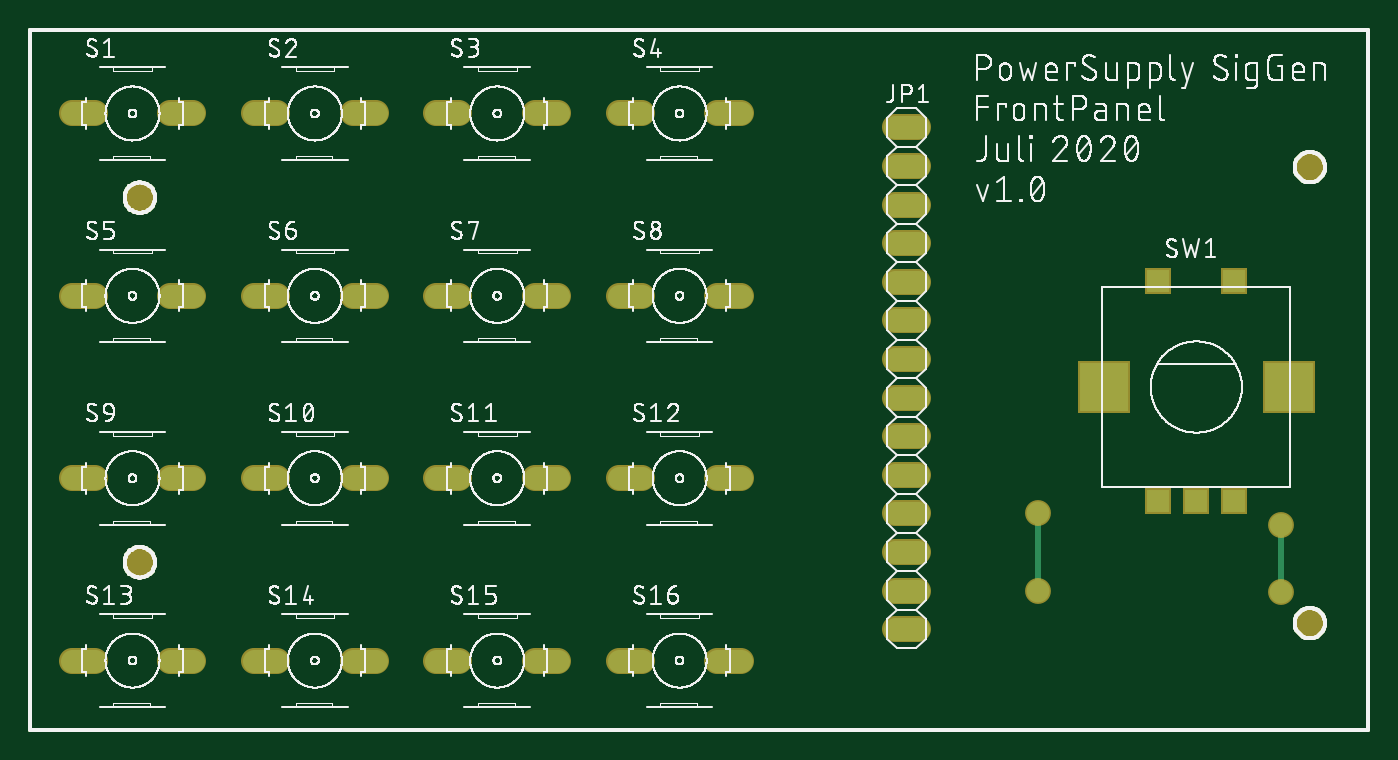
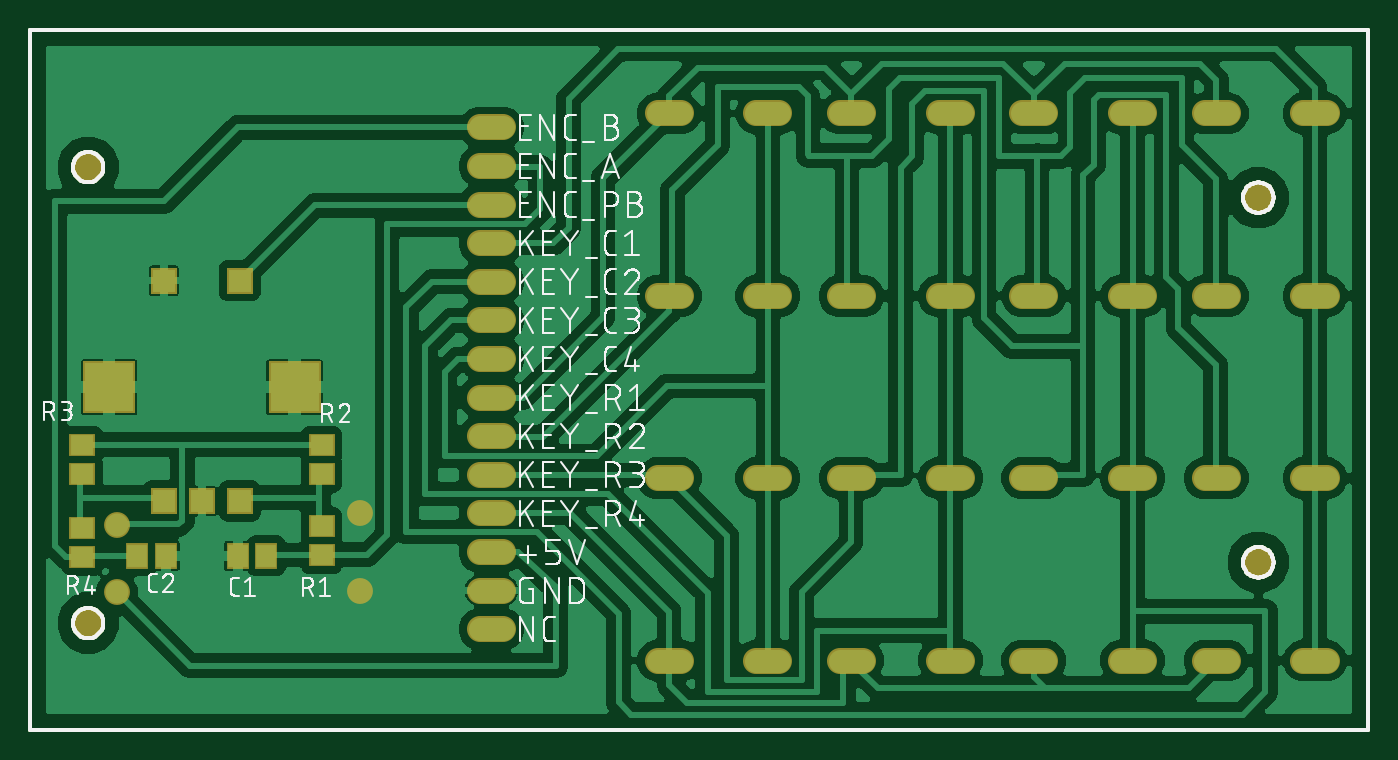
Circuit board: 8 layer files. Board 88.0 x 46.0 mm.
- bottom_copper: copper_bottom.gbr (266619 bytes)
- top_copper: copper_top.gbr (7671 bytes)
- outline: profile.gbr (5548 bytes)
- bottom_silk: silkscreen_bottom.gbr (81141 bytes)
- top_silk: silkscreen_top.gbr (314735 bytes)
- bottom_mask: soldermask_bottom.gbr (2580 bytes)
- top_mask: soldermask_top.gbr (2283 bytes)
- paste: solderpaste_bottom.gbr (442 bytes)

=== bottom_copper: copper_bottom.gbr (266619 bytes, source omitted) ===
=== top_copper: copper_top.gbr (7671 bytes, source omitted) ===
=== outline: profile.gbr ===
G04 EAGLE Gerber RS-274X export*
G75*
%MOMM*%
%FSLAX34Y34*%
%LPD*%
%IN*%
%IPPOS*%
%AMOC8*
5,1,8,0,0,1.08239X$1,22.5*%
G01*
%ADD10C,0.254000*%


D10*
X0Y0D02*
X880000Y0D01*
X880000Y460000D01*
X0Y460000D01*
X0Y0D01*
X81900Y109563D02*
X81824Y108694D01*
X81672Y107834D01*
X81446Y106990D01*
X81148Y106170D01*
X80779Y105378D01*
X80342Y104622D01*
X79841Y103907D01*
X79280Y103238D01*
X78662Y102620D01*
X77993Y102059D01*
X77278Y101558D01*
X76522Y101121D01*
X75730Y100752D01*
X74910Y100454D01*
X74066Y100228D01*
X73207Y100076D01*
X72337Y100000D01*
X71463Y100000D01*
X70594Y100076D01*
X69734Y100228D01*
X68890Y100454D01*
X68070Y100752D01*
X67278Y101121D01*
X66522Y101558D01*
X65807Y102059D01*
X65138Y102620D01*
X64520Y103238D01*
X63959Y103907D01*
X63458Y104622D01*
X63021Y105378D01*
X62652Y106170D01*
X62354Y106990D01*
X62128Y107834D01*
X61976Y108694D01*
X61900Y109563D01*
X61900Y110437D01*
X61976Y111307D01*
X62128Y112166D01*
X62354Y113010D01*
X62652Y113830D01*
X63021Y114622D01*
X63458Y115378D01*
X63959Y116093D01*
X64520Y116762D01*
X65138Y117380D01*
X65807Y117941D01*
X66522Y118442D01*
X67278Y118879D01*
X68070Y119248D01*
X68890Y119546D01*
X69734Y119772D01*
X70594Y119924D01*
X71463Y120000D01*
X72337Y120000D01*
X73207Y119924D01*
X74066Y119772D01*
X74910Y119546D01*
X75730Y119248D01*
X76522Y118879D01*
X77278Y118442D01*
X77993Y117941D01*
X78662Y117380D01*
X79280Y116762D01*
X79841Y116093D01*
X80342Y115378D01*
X80779Y114622D01*
X81148Y113830D01*
X81446Y113010D01*
X81672Y112166D01*
X81824Y111307D01*
X81900Y110437D01*
X81900Y109563D01*
X81900Y349563D02*
X81824Y348694D01*
X81672Y347834D01*
X81446Y346990D01*
X81148Y346170D01*
X80779Y345378D01*
X80342Y344622D01*
X79841Y343907D01*
X79280Y343238D01*
X78662Y342620D01*
X77993Y342059D01*
X77278Y341558D01*
X76522Y341121D01*
X75730Y340752D01*
X74910Y340454D01*
X74066Y340228D01*
X73207Y340076D01*
X72337Y340000D01*
X71463Y340000D01*
X70594Y340076D01*
X69734Y340228D01*
X68890Y340454D01*
X68070Y340752D01*
X67278Y341121D01*
X66522Y341558D01*
X65807Y342059D01*
X65138Y342620D01*
X64520Y343238D01*
X63959Y343907D01*
X63458Y344622D01*
X63021Y345378D01*
X62652Y346170D01*
X62354Y346990D01*
X62128Y347834D01*
X61976Y348694D01*
X61900Y349563D01*
X61900Y350437D01*
X61976Y351307D01*
X62128Y352166D01*
X62354Y353010D01*
X62652Y353830D01*
X63021Y354622D01*
X63458Y355378D01*
X63959Y356093D01*
X64520Y356762D01*
X65138Y357380D01*
X65807Y357941D01*
X66522Y358442D01*
X67278Y358879D01*
X68070Y359248D01*
X68890Y359546D01*
X69734Y359772D01*
X70594Y359924D01*
X71463Y360000D01*
X72337Y360000D01*
X73207Y359924D01*
X74066Y359772D01*
X74910Y359546D01*
X75730Y359248D01*
X76522Y358879D01*
X77278Y358442D01*
X77993Y357941D01*
X78662Y357380D01*
X79280Y356762D01*
X79841Y356093D01*
X80342Y355378D01*
X80779Y354622D01*
X81148Y353830D01*
X81446Y353010D01*
X81672Y352166D01*
X81824Y351307D01*
X81900Y350437D01*
X81900Y349563D01*
X851900Y369563D02*
X851824Y368694D01*
X851672Y367834D01*
X851446Y366990D01*
X851148Y366170D01*
X850779Y365378D01*
X850342Y364622D01*
X849841Y363907D01*
X849280Y363238D01*
X848662Y362620D01*
X847993Y362059D01*
X847278Y361558D01*
X846522Y361121D01*
X845730Y360752D01*
X844910Y360454D01*
X844066Y360228D01*
X843207Y360076D01*
X842337Y360000D01*
X841463Y360000D01*
X840594Y360076D01*
X839734Y360228D01*
X838890Y360454D01*
X838070Y360752D01*
X837278Y361121D01*
X836522Y361558D01*
X835807Y362059D01*
X835138Y362620D01*
X834520Y363238D01*
X833959Y363907D01*
X833458Y364622D01*
X833021Y365378D01*
X832652Y366170D01*
X832354Y366990D01*
X832128Y367834D01*
X831976Y368694D01*
X831900Y369563D01*
X831900Y370437D01*
X831976Y371307D01*
X832128Y372166D01*
X832354Y373010D01*
X832652Y373830D01*
X833021Y374622D01*
X833458Y375378D01*
X833959Y376093D01*
X834520Y376762D01*
X835138Y377380D01*
X835807Y377941D01*
X836522Y378442D01*
X837278Y378879D01*
X838070Y379248D01*
X838890Y379546D01*
X839734Y379772D01*
X840594Y379924D01*
X841463Y380000D01*
X842337Y380000D01*
X843207Y379924D01*
X844066Y379772D01*
X844910Y379546D01*
X845730Y379248D01*
X846522Y378879D01*
X847278Y378442D01*
X847993Y377941D01*
X848662Y377380D01*
X849280Y376762D01*
X849841Y376093D01*
X850342Y375378D01*
X850779Y374622D01*
X851148Y373830D01*
X851446Y373010D01*
X851672Y372166D01*
X851824Y371307D01*
X851900Y370437D01*
X851900Y369563D01*
X851900Y69563D02*
X851824Y68694D01*
X851672Y67834D01*
X851446Y66990D01*
X851148Y66170D01*
X850779Y65378D01*
X850342Y64622D01*
X849841Y63907D01*
X849280Y63238D01*
X848662Y62620D01*
X847993Y62059D01*
X847278Y61558D01*
X846522Y61121D01*
X845730Y60752D01*
X844910Y60454D01*
X844066Y60228D01*
X843207Y60076D01*
X842337Y60000D01*
X841463Y60000D01*
X840594Y60076D01*
X839734Y60228D01*
X838890Y60454D01*
X838070Y60752D01*
X837278Y61121D01*
X836522Y61558D01*
X835807Y62059D01*
X835138Y62620D01*
X834520Y63238D01*
X833959Y63907D01*
X833458Y64622D01*
X833021Y65378D01*
X832652Y66170D01*
X832354Y66990D01*
X832128Y67834D01*
X831976Y68694D01*
X831900Y69563D01*
X831900Y70437D01*
X831976Y71307D01*
X832128Y72166D01*
X832354Y73010D01*
X832652Y73830D01*
X833021Y74622D01*
X833458Y75378D01*
X833959Y76093D01*
X834520Y76762D01*
X835138Y77380D01*
X835807Y77941D01*
X836522Y78442D01*
X837278Y78879D01*
X838070Y79248D01*
X838890Y79546D01*
X839734Y79772D01*
X840594Y79924D01*
X841463Y80000D01*
X842337Y80000D01*
X843207Y79924D01*
X844066Y79772D01*
X844910Y79546D01*
X845730Y79248D01*
X846522Y78879D01*
X847278Y78442D01*
X847993Y77941D01*
X848662Y77380D01*
X849280Y76762D01*
X849841Y76093D01*
X850342Y75378D01*
X850779Y74622D01*
X851148Y73830D01*
X851446Y73010D01*
X851672Y72166D01*
X851824Y71307D01*
X851900Y70437D01*
X851900Y69563D01*
M02*

=== bottom_silk: silkscreen_bottom.gbr (81141 bytes, source omitted) ===
=== top_silk: silkscreen_top.gbr (314735 bytes, source omitted) ===
=== bottom_mask: soldermask_bottom.gbr ===
G04 EAGLE Gerber RS-274X export*
G75*
%MOMM*%
%FSLAX34Y34*%
%LPD*%
%INSoldermask Bottom*%
%IPPOS*%
%AMOC8*
5,1,8,0,0,1.08239X$1,22.5*%
G01*
%ADD10C,2.203200*%
%ADD11C,1.727200*%
%ADD12R,1.711200X1.711200*%
%ADD13R,3.419200X3.419200*%
%ADD14R,1.703200X1.503200*%
%ADD15R,1.503200X1.703200*%
%ADD16C,1.703200*%


D10*
X71900Y110000D03*
X71900Y350000D03*
X841900Y370000D03*
X841900Y70000D03*
D11*
X584200Y396240D02*
X568960Y396240D01*
X568960Y370840D02*
X584200Y370840D01*
X584200Y345440D02*
X568960Y345440D01*
X568960Y320040D02*
X584200Y320040D01*
X584200Y294640D02*
X568960Y294640D01*
X568960Y269240D02*
X584200Y269240D01*
X584200Y243840D02*
X568960Y243840D01*
X568960Y218440D02*
X584200Y218440D01*
X584200Y193040D02*
X568960Y193040D01*
X568960Y167640D02*
X584200Y167640D01*
X584200Y142240D02*
X568960Y142240D01*
X568960Y116840D02*
X584200Y116840D01*
X584200Y91440D02*
X568960Y91440D01*
X568960Y66040D02*
X584200Y66040D01*
D12*
X742120Y150360D03*
X767120Y150360D03*
X792120Y150360D03*
X742120Y295360D03*
X792120Y295360D03*
D13*
X706120Y225360D03*
X828120Y225360D03*
D11*
X42228Y405360D02*
X26988Y405360D01*
X92012Y405360D02*
X107252Y405360D01*
X146988Y405360D02*
X162228Y405360D01*
X212012Y405360D02*
X227252Y405360D01*
X266988Y405360D02*
X282228Y405360D01*
X332012Y405360D02*
X347252Y405360D01*
X386988Y405360D02*
X402228Y405360D01*
X452012Y405360D02*
X467252Y405360D01*
X42228Y285360D02*
X26988Y285360D01*
X92012Y285360D02*
X107252Y285360D01*
X146988Y285360D02*
X162228Y285360D01*
X212012Y285360D02*
X227252Y285360D01*
X266988Y285360D02*
X282228Y285360D01*
X332012Y285360D02*
X347252Y285360D01*
X386988Y285360D02*
X402228Y285360D01*
X452012Y285360D02*
X467252Y285360D01*
X42228Y165360D02*
X26988Y165360D01*
X92012Y165360D02*
X107252Y165360D01*
X146988Y165360D02*
X162228Y165360D01*
X212012Y165360D02*
X227252Y165360D01*
X266988Y165360D02*
X282228Y165360D01*
X332012Y165360D02*
X347252Y165360D01*
X386988Y165360D02*
X402228Y165360D01*
X452012Y165360D02*
X467252Y165360D01*
X42228Y45360D02*
X26988Y45360D01*
X92012Y45360D02*
X107252Y45360D01*
X146988Y45360D02*
X162228Y45360D01*
X212012Y45360D02*
X227252Y45360D01*
X266988Y45360D02*
X282228Y45360D01*
X332012Y45360D02*
X347252Y45360D01*
X386988Y45360D02*
X402228Y45360D01*
X452012Y45360D02*
X467252Y45360D01*
D14*
X688340Y114960D03*
X688340Y133960D03*
X688340Y168300D03*
X688340Y187300D03*
X845820Y168300D03*
X845820Y187300D03*
X845820Y132690D03*
X845820Y113690D03*
D15*
X724560Y114300D03*
X743560Y114300D03*
X809600Y114300D03*
X790600Y114300D03*
D16*
X662940Y91440D03*
X662940Y142240D03*
X822960Y134620D03*
X822960Y90170D03*
M02*

=== top_mask: soldermask_top.gbr ===
G04 EAGLE Gerber RS-274X export*
G75*
%MOMM*%
%FSLAX34Y34*%
%LPD*%
%INSoldermask Top*%
%IPPOS*%
%AMOC8*
5,1,8,0,0,1.08239X$1,22.5*%
G01*
%ADD10C,2.203200*%
%ADD11C,1.727200*%
%ADD12R,1.711200X1.711200*%
%ADD13R,3.419200X3.419200*%
%ADD14C,1.703200*%


D10*
X71900Y110000D03*
X71900Y350000D03*
X841900Y370000D03*
X841900Y70000D03*
D11*
X584200Y396240D02*
X568960Y396240D01*
X568960Y370840D02*
X584200Y370840D01*
X584200Y345440D02*
X568960Y345440D01*
X568960Y320040D02*
X584200Y320040D01*
X584200Y294640D02*
X568960Y294640D01*
X568960Y269240D02*
X584200Y269240D01*
X584200Y243840D02*
X568960Y243840D01*
X568960Y218440D02*
X584200Y218440D01*
X584200Y193040D02*
X568960Y193040D01*
X568960Y167640D02*
X584200Y167640D01*
X584200Y142240D02*
X568960Y142240D01*
X568960Y116840D02*
X584200Y116840D01*
X584200Y91440D02*
X568960Y91440D01*
X568960Y66040D02*
X584200Y66040D01*
D12*
X742120Y150360D03*
X767120Y150360D03*
X792120Y150360D03*
X742120Y295360D03*
X792120Y295360D03*
D13*
X706120Y225360D03*
X828120Y225360D03*
D11*
X42228Y405360D02*
X26988Y405360D01*
X92012Y405360D02*
X107252Y405360D01*
X146988Y405360D02*
X162228Y405360D01*
X212012Y405360D02*
X227252Y405360D01*
X266988Y405360D02*
X282228Y405360D01*
X332012Y405360D02*
X347252Y405360D01*
X386988Y405360D02*
X402228Y405360D01*
X452012Y405360D02*
X467252Y405360D01*
X42228Y285360D02*
X26988Y285360D01*
X92012Y285360D02*
X107252Y285360D01*
X146988Y285360D02*
X162228Y285360D01*
X212012Y285360D02*
X227252Y285360D01*
X266988Y285360D02*
X282228Y285360D01*
X332012Y285360D02*
X347252Y285360D01*
X386988Y285360D02*
X402228Y285360D01*
X452012Y285360D02*
X467252Y285360D01*
X42228Y165360D02*
X26988Y165360D01*
X92012Y165360D02*
X107252Y165360D01*
X146988Y165360D02*
X162228Y165360D01*
X212012Y165360D02*
X227252Y165360D01*
X266988Y165360D02*
X282228Y165360D01*
X332012Y165360D02*
X347252Y165360D01*
X386988Y165360D02*
X402228Y165360D01*
X452012Y165360D02*
X467252Y165360D01*
X42228Y45360D02*
X26988Y45360D01*
X92012Y45360D02*
X107252Y45360D01*
X146988Y45360D02*
X162228Y45360D01*
X212012Y45360D02*
X227252Y45360D01*
X266988Y45360D02*
X282228Y45360D01*
X332012Y45360D02*
X347252Y45360D01*
X386988Y45360D02*
X402228Y45360D01*
X452012Y45360D02*
X467252Y45360D01*
D14*
X662940Y91440D03*
X662940Y142240D03*
X822960Y134620D03*
X822960Y90170D03*
M02*

=== paste: solderpaste_bottom.gbr ===
G04 EAGLE Gerber RS-274X export*
G75*
%MOMM*%
%FSLAX34Y34*%
%LPD*%
%INSolderpaste Bottom*%
%IPPOS*%
%AMOC8*
5,1,8,0,0,1.08239X$1,22.5*%
G01*
%ADD10R,1.500000X1.300000*%
%ADD11R,1.300000X1.500000*%


D10*
X688340Y114960D03*
X688340Y133960D03*
X688340Y168300D03*
X688340Y187300D03*
X845820Y168300D03*
X845820Y187300D03*
X845820Y132690D03*
X845820Y113690D03*
D11*
X724560Y114300D03*
X743560Y114300D03*
X809600Y114300D03*
X790600Y114300D03*
M02*
